Image classification data set "dataset" (satishgoudabommanagoudar-code/ForestVision on GitHub). Class labels (2): forest, non-forest.

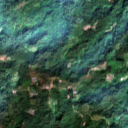
Label: forest

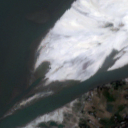
Label: non-forest

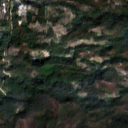
Label: forest

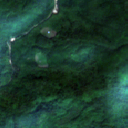
Label: forest

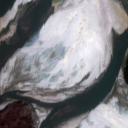
Label: non-forest

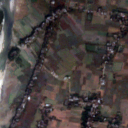
Label: non-forest
